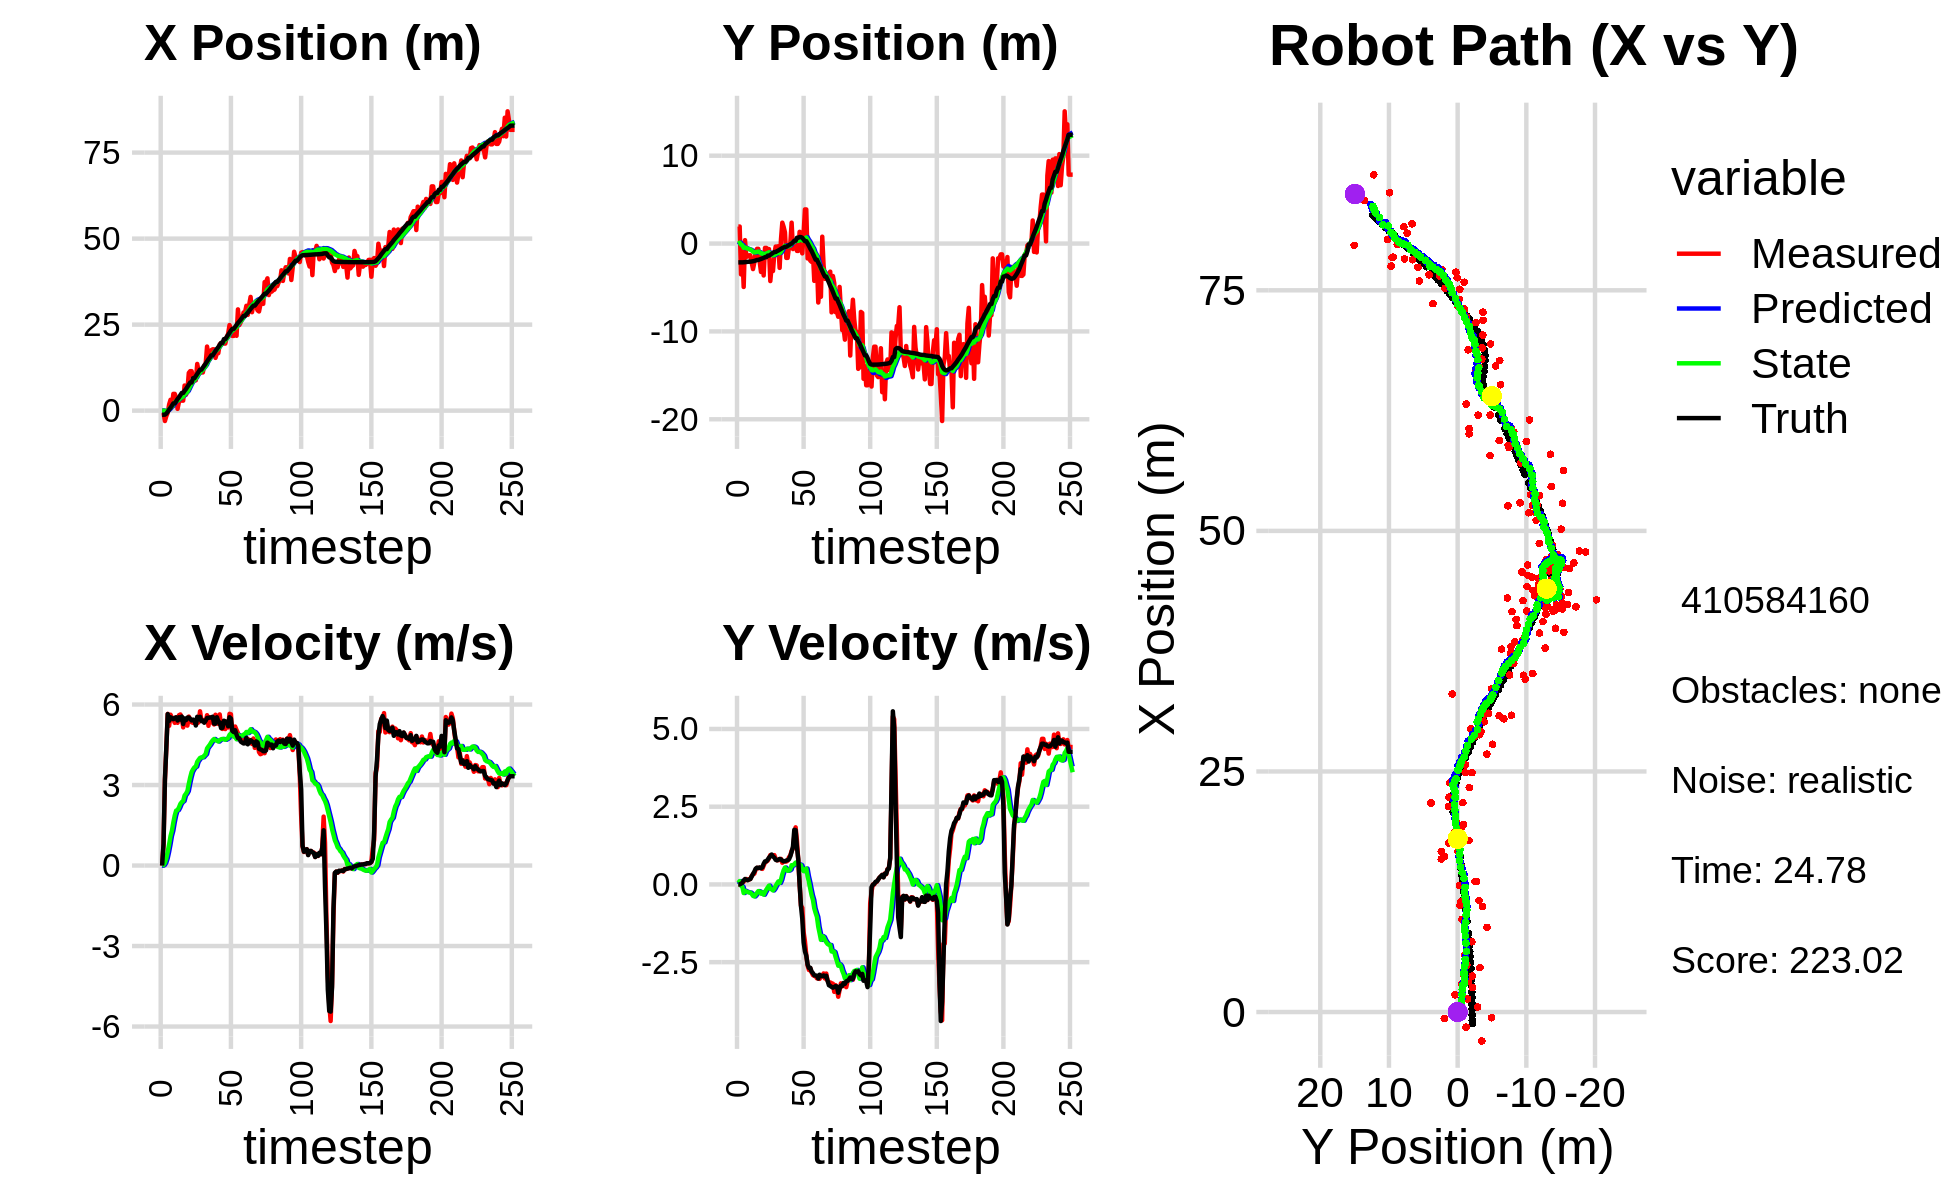

The file beside this chart, header and first rows:
1.285154938897913546e+00, -2.274968340795004540e+00, 0.000000000000000000e+00, 0.000000000000000000e+00, 0.000000000000000000e+00, 0.000000000000000000e+00, 0.000000000000000000e+00, 0.000000000000000000e+00, 8.918755992453902826e-02, -1.489235426118157291e-01, 0.000000000000000000e+00, 0.000000000000000000e+00, -1.193938613127824677e+00, -2.140674590603925509e+00, 0.000000000000000000e+00, 0.000000000000000000e+00, 0.000000000000000000e+00, -3.718319931067526340e-04
-6.664738060401165232e-01, 1.938004016986621947e+00, 0.000000000000000000e+00, -0.000000000000000000e+00, 8.918755992453902826e-02, -1.489235426118157291e-01, 0.000000000000000000e+00, 0.000000000000000000e+00, 3.800076595417774955e-02, -2.023097167052531620e-02, -8.213292098691494722e-03, 4.863048412714082031e-02, -1.193938613127824677e+00, -2.140674590603925509e+00, 0.000000000000000000e+00, 0.000000000000000000e+00, 0.000000000000000000e+00, 3.362232528161257505e-04
-6.664738060401165232e-01, 1.938004016986621947e+00, 7.799999677123200525e-01, 7.574181437527495767e-05, 3.717943674430859713e-02, -1.536792325781123278e-02, -8.213292098691494722e-03, 4.863048412714082031e-02, 3.527078905898678451e-03, 1.028283979007065807e-01, 2.032164405450820333e-02, 1.076652347642027829e-01, -1.193938613127824677e+00, -2.140674590603925509e+00, 8.000000000000000444e-01, 0.000000000000000000e+00, 8.000000119209289551e-01, -9.710489393910393119e-05
-3.016594528887019511e+00, -3.510657001021763257e+00, 3.196957037348219899e+00, 1.657926680867901140e-02, 5.559243311349498437e-03, 1.135949213771268590e-01, 2.032164405450820333e-02, 1.076652347642027829e-01, -1.303392174238920398e-01, -1.160483144943772887e-01, 1.065571196087761047e-01, -4.215758737815666901e-02, -1.160064100923459574e+00, -2.140659856832716645e+00, 3.200000000000000178e+00, 2.299999999999999961e-02, 3.200000047683715820e+00, -5.185905843973159790e-03
-1.580162406016794030e+00, -1.223536053959018099e+00, 4.379475052574678173e+00, 6.781789128594067906e-02, -1.196835054630144279e-01, -1.202640732321929584e-01, 1.065571196087761047e-01, -4.215758737815666901e-02, -1.007322429647297263e-01, -1.848008351510544434e-01, 2.737544015818551002e-01, -7.893589410496282266e-02, -8.763307331079200901e-01, -2.139056901201908278e+00, 4.400000000000000355e+00, 5.299999999999999850e-02, 4.400000095367431641e+00, -1.548415515571832657e-02
-5.931926970112291198e-01, -4.940377869838052938e+00, 5.651322404846284897e+00, 8.751294707075646384e-02, -7.335680280654421903e-02, -1.926944245615507256e-01, 2.737544015818551002e-01, -7.893589410496282266e-02, 6.579042786578773172e-02, -4.897005659128919053e-01, 5.121026591047070919e-01, -2.764807411131480208e-01, -3.162873982056123023e-01, -2.130620637033737719e+00, 5.644000000000000128e+00, 1.280000000000000027e-01, 5.644999980926513672e+00, -1.548415515571832657e-02
1.796336412116808168e+00, 3.876179150692864450e-01, 5.207180206046093218e+00, 1.376824399324266535e-01, 1.170006937762584354e-01, -5.173486400242066630e-01, 5.121026591047070919e-01, -2.764807411131480208e-01, 4.190136942812129339e-01, -4.374369509392185273e-01, 7.873005214283096409e-01, -2.041025440813366842e-01, 3.249212504513206423e-01, -2.114020020923847554e+00, 5.392000000000000348e+00, 1.749999999999999889e-01, 5.394999980926513672e+00, -2.643472328782081604e-02
3.159394383674002160e+00, -1.521571387461024605e+00, 5.621280647089658800e+00, 1.748733882037300513e-01, 4.977437464240438980e-01, -4.578472053473521819e-01, 7.873005214283096409e-01, -2.041025440813366842e-01, 8.972344969742689358e-01, -5.089286174093377024e-01, 1.099786071998368975e+00, -2.274349194329233215e-01, 8.432546851152249445e-01, -2.097576608174361645e+00, 5.525999999999999801e+00, 1.489999999999999936e-01, 5.527999877929687500e+00, -3.109914250671863556e-02
1.365857399845997300e+00, -1.458462597661874360e+00, 5.508113719182293977e+00, 1.441727395650353738e-01, 1.007213104174105922e+00, -5.316721093526299846e-01, 1.099786071998368975e+00, -2.274349194329233215e-01, 1.208029079086505142e+00, -5.747038902796783866e-01, 1.298935394342239480e+00, -2.468564633895030114e-01, 1.476685166569440488e+00, -2.080753149274542135e+00, 5.488999999999999879e+00, 1.340000000000000080e-01, 5.491000175476074219e+00, -2.616863697767257690e-02
4.878066181816803848e+00, -1.335608253029939574e+00, 5.444829648428160418e+00, 1.537510666592520059e-01, 1.337922618520729134e+00, -5.993895366186287044e-01, 1.298935394342239480e+00, -2.468564633895030114e-01, 1.802202857268657699e+00, -6.286770311027073399e-01, 1.605530325113754486e+00, -2.568993155367991221e-01, 2.105175614189122690e+00, -2.063748845173463131e+00, 5.456000000000000405e+00, 1.620000000000000051e-01, 5.459000110626220703e+00, -2.823049202561378479e-02
4.878066181816803848e+00, -1.335608253029939574e+00, 5.318049200784564334e+00, 1.771856470792211313e-01, 1.962755889780033236e+00, -6.543669626563872743e-01, 1.605530325113754486e+00, -2.568993155367991221e-01, 2.361204520245236083e+00, -6.786712585710279466e-01, 1.864639053338188246e+00, -2.635107670196356056e-01, 2.105175614189122690e+00, -2.063748845173463131e+00, 5.504999999999999893e+00, 1.729999999999999871e-01, 5.506999969482421875e+00, -3.330546990036964417e-02
3.746543168905457577e+00, -2.159382918881966873e+00, 5.524465700336071095e+00, 2.687773147883203984e-01, 2.547668425579054929e+00, -7.050223352729915183e-01, 1.864639053338188246e+00, -2.635107670196356056e-01, 2.797466182587405648e+00, -7.777498783863967535e-01, 2.047904566888128830e+00, -3.022738512778386788e-01, 2.735508561225719504e+00, -2.042980217811505295e+00, 5.522999999999999687e+00, 2.530000000000000027e-01, 5.528999805450439453e+00, -4.861385002732276917e-02
5.235680343410658022e-01, -2.905331165396473736e+00, 5.318905867908373608e+00, 3.278434499465111562e-01, 3.002256639276218664e+00, -8.079772635141806436e-01, 2.047904566888128830e+00, -3.022738512778386788e-01, 2.915078325208481314e+00, -9.207801971390310314e-01, 2.066309914231176492e+00, -3.670515054584569392e-01, 3.369610428669715940e+00, -2.013166816095538270e+00, 5.405000000000000249e+00, 3.360000000000000209e-01, 5.414999961853027344e+00, -6.155950576066970825e-02
2.561805367001053213e+00, -2.163561405268228821e+00, 5.601369805066480190e+00, 3.452537884528033008e-01, 3.121709316631598785e+00, -9.574853476848766975e-01, 2.066309914231176492e+00, -3.670515054584569392e-01, 3.211826471762460944e+00, -1.005343111722690752e+00, 2.165629921602668873e+00, -3.860124442293034197e-01, 3.886562943607640097e+00, -1.980802924306241497e+00, 5.527000000000000135e+00, 4.109999999999999765e-01, 5.543000221252441406e+00, -6.155950576066970825e-02
3.867375969645731271e+00, -9.268679331604249283e-01, 5.630697985614741441e+00, 4.785827550971110678e-01, 3.428389463922727920e+00, -1.043944356145621200e+00, 2.165629921602668873e+00, -3.860124442293034197e-01, 3.602605309562370461e+00, -9.928995546027732377e-01, 2.297581166505622274e+00, -3.355163158214924946e-01, 4.519688248608654924e+00, -1.928228111910501585e+00, 5.442000000000000171e+00, 5.060000000000000053e-01, 5.465000152587890625e+00, -8.479148894548416138e-02
2.908617615651536426e+00, -5.994558796947959678e-01, 5.526495911836715180e+00, 5.315519210320420740e-01, 3.832363426212932467e+00, -1.026451186184922593e+00, 2.297581166505622274e+00, -3.355163158214924946e-01, 3.875735130810742834e+00, -9.539782559541801765e-01, 2.365435137100907248e+00, -2.714470812248131470e-01, 5.146690964861982742e+00, -1.868415402344653309e+00, 5.551999999999999602e+00, 5.390000000000000346e-01, 5.578000068664550781e+00, -9.588748961687088013e-02
2.908617615651536426e+00, -5.994558796947959678e-01, 5.148787217687968543e+00, 5.202087668223757122e-01, 4.112278644520833915e+00, -9.811229640766614413e-01, 2.365435137100907248e+00, -2.714470812248131470e-01, 4.112412468381223540e+00, -9.157306080830521777e-01, 2.405969078093744606e+00, -2.142512279922633434e-01, 5.146690964861982742e+00, -1.868415402344653309e+00, 5.275000000000000355e+00, 5.300000000000000266e-01, 5.302000045776367188e+00, -1.006935015320777893e-01
7.307738065489718160e+00, -2.065475182227375583e+00, 5.433424312715168902e+00, 5.380526503611366973e-01, 4.353009376190597912e+00, -9.371557308822785481e-01, 2.405969078093744606e+00, -2.142512279922633434e-01, 4.729534530917968382e+00, -9.794193562326197755e-01, 2.609267048625116825e+00, -2.299734518360722069e-01, 5.768171906760804823e+00, -1.806507484776400663e+00, 5.482999999999999652e+00, 5.460000000000000409e-01, 5.510000228881835938e+00, -9.870463609695434570e-02
4.622577786359427954e+00, -3.233816223284441627e+00, 5.430024983876999833e+00, 5.213950921371002245e-01, 4.990461235780480287e+00, -1.002416701416227074e+00, 2.609267048625116825e+00, -2.299734518360722069e-01, 5.063715224843401863e+00, -1.122234996131296292e+00, 2.678551340339318187e+00, -2.971621723004503335e-01, 6.284695267434589283e+00, -1.754757957672149926e+00, 5.418999999999999595e+00, 5.200000000000000178e-01, 5.443999767303466797e+00, -9.572727233171463013e-02
5.914221942132562582e+00, -1.070600823538983448e+00, 5.215013829355751085e+00, 5.007495590032787769e-01, 5.331570358877333327e+00, -1.151951213361341431e+00, 2.678551340339318187e+00, -2.971621723004503335e-01, 5.477324666393716512e+00, -1.107904375442326561e+00, 2.773053590785190536e+00, -2.556037960360775241e-01, 6.909441590051399018e+00, -1.694521562249289071e+00, 5.511999999999999567e+00, 5.510000000000000453e-01, 5.539000034332275391e+00, -9.572727233171463013e-02
1.096359264854733340e+01, -3.633107112877889122e+00, 5.551414399979536007e+00, 6.023747962634943276e-01, 5.754630025472235566e+00, -1.133464755045934247e+00, 2.773053590785190536e+00, -2.556037960360775241e-01, 6.317591338586983518e+00, -1.267621678536334784e+00, 3.042303169719071221e+00, -3.302338765679959653e-01, 7.540548920889476925e+00, -1.628458427456365820e+00, 5.517999999999999794e+00, 6.640000000000000346e-01, 5.558000087738037109e+00, -1.080854684114456177e-01
1.147742021096613030e+01, -4.935666780785636365e-01, 5.455693290246926175e+00, 7.045643514527153428e-01, 6.621821655558890463e+00, -1.300645066193134358e+00, 3.042303169719071221e+00, -3.302338765679959653e-01, 7.138864255459132835e+00, -1.194841340758263204e+00, 3.285299155840536223e+00, -2.453602315944556633e-01, 8.173403382566730713e+00, -1.549402998603460979e+00, 5.463000000000000078e+00, 7.409999999999999920e-01, 5.558000087738037109e+00, -1.284321099519729614e-01
1.147742021096613030e+01, -4.935666780785636365e-01, 5.339769255833619610e+00, 7.341408959925983524e-01, 7.467394171043186368e+00, -1.219377363917708790e+00, 3.285299155840536223e+00, -2.453602315944556633e-01, 7.895578390540398672e+00, -1.122099903452216330e+00, 3.485347973094032437e+00, -1.672800661930756716e-01, 8.173403382566730713e+00, -1.549402998603460979e+00, 5.405999999999999694e+00, 7.419999999999999929e-01, 5.456999778747558594e+00, -1.366289407014846802e-01
9.622676402498163029e+00, -6.243250827722839347e-01, 5.317229818709939160e+00, 7.651492607152122760e-01, 8.244113187849801960e+00, -1.138827910071523952e+00, 3.485347973094032437e+00, -1.672800661930756716e-01, 8.431173277512668207e+00, -1.058773468687472130e+00, 3.583350355984420421e+00, -1.013961561295250308e-01, 9.420500397884968180e+00, -1.374947176293239259e+00, 5.439000000000000057e+00, 7.950000000000000400e-01, 5.497000217437744141e+00, -1.429188847541809082e-01
9.622676402498163029e+00, -6.243250827722839347e-01, 5.375769108200045387e+00, 8.399924578684887511e-01, 8.789508313111110027e+00, -1.068913084300424643e+00, 3.583350355984420421e+00, -1.013961561295250308e-01, 8.926433734782388996e+00, -9.935020447846273361e-01, 3.659877576078036654e+00, -3.861686388267045189e-02, 9.420500397884968180e+00, -1.374947176293239259e+00, 5.418999999999999595e+00, 8.589999999999999858e-01, 5.486999988555908203e+00, -1.550019234418869019e-01
8.809177279641984271e+00, -4.270629570709848721e+00, 5.419631658036790256e+00, 9.426520534050280009e-01, 9.292421492390193549e+00, -9.973637311728943411e-01, 3.659877576078036654e+00, -3.861686388267045189e-02, 9.311755842533978367e+00, -1.180944197636319526e+00, 3.688392684727793469e+00, -1.425884473067134117e-01, 1.004361975206825441e+01, -1.278254435961887037e+00, 5.219000000000000306e+00, 9.090000000000000302e-01, 5.297999858856201172e+00, -1.722100526094436646e-01
1.357515966883289593e+01, -2.553297565870995989e+00, 5.301406755781628455e+00, 9.220888576186179186e-01, 9.680595111006757847e+00, -1.195203042366990820e+00, 3.688392684727793469e+00, -1.425884473067134117e-01, 1.007931490132494012e+01, -1.240710922344363532e+00, 3.865738832884960008e+00, -1.562276774334959151e-01, 1.064608061324252120e+01, -1.174964117080314674e+00, 5.543000000000000149e+00, 9.619999999999999662e-01, 5.625999927520751953e+00, -1.722100526094436646e-01
1.158644822263648066e+01, -3.125962065068827123e+00, 5.340098185645946849e+00, 9.154658732865891269e-01, 1.046588878461343697e+01, -1.256333690087713117e+00, 3.865738832884960008e+00, -1.562276774334959151e-01, 1.061542640925320313e+01, -1.337489237591104052e+00, 3.941930832806321394e+00, -1.926946770351253557e-01, 1.128161299200985823e+01, -1.065954730785555471e+00, 5.450999999999999623e+00, 9.010000000000000231e-01, 5.525000095367431641e+00, -1.697819977998733521e-01
1.169370514130349825e+01, -1.183047444926611069e+00, 5.748191287953667405e+00, 9.428253788652676270e-01, 1.100961949253383487e+01, -1.356758705294616618e+00, 3.941930832806321394e+00, -1.926946770351253557e-01, 1.113188754266089653e+01, -1.291813952737905780e+00, 4.010769696666063311e+00, -1.343693890579796268e-01, 1.191137182697213781e+01, -9.629803171060007383e-01, 5.543000000000000149e+00, 8.629999999999999893e-01, 5.610000133514404297e+00, -1.625736355781555176e-01
1.109743368655616713e+01, -3.432885874088071887e-01, 5.408989158589276869e+00, 8.280227159934586689e-01, 1.153296451232750286e+01, -1.305250891643703781e+00, 4.010769696666063311e+00, -1.343693890579796268e-01, 1.154270975521881049e+01, -1.193200969011902979e+00, 4.030490614253734449e+00, -4.843738763269196668e-02, 1.191137182697213781e+01, -9.629803171060007383e-01, 5.381000000000000227e+00, 7.920000000000000373e-01, 5.439000129699707031e+00, -1.519034504890441895e-01
1.109743368655616713e+01, -3.432885874088071887e-01, 5.426658026902676291e+00, 7.769847352744603253e-01, 1.194575881664418304e+01, -1.198044707775172135e+00, 4.030490614253734449e+00, -4.843738763269196668e-02, 1.191907916271321888e+01, -1.099937064302370260e+00, 4.035838891585017407e+00, 2.647222582173254513e-02, 1.253888189753185856e+01, -8.679457174051914414e-01, 5.402000000000000135e+00, 7.760000000000000231e-01, 5.456999778747558594e+00, -1.422126889228820801e-01
1.316205850250212706e+01, -3.030722606940662311e-01, 5.354452124364724064e+00, 7.802313837635423965e-01, 1.232266305187172151e+01, -1.097289841720197057e+00, 4.035838891585017407e+00, 2.647222582173254513e-02, 1.244085032000303492e+01, -1.006803761405023590e+00, 4.096664608996271717e+00, 9.539454559879102791e-02, 1.305500090092264287e+01, -7.937528354931092656e-01, 5.322000000000000064e+00, 7.930000000000000382e-01, 5.381000041961669922e+00, -1.446979790925979614e-01
1.357498331354809196e+01, -2.769599722124090224e+00, 5.357636411281906597e+00, 8.132002809334410998e-01, 1.285051678090266236e+01, -9.972643068451444437e-01, 4.096664608996271717e+00, 9.539454559879102791e-02, 1.295646017889385249e+01, -1.088260558966003044e+00, 4.151881709052649860e+00, 4.761318244612069983e-02, 1.367045652877754591e+01, -7.035537233716477878e-01, 5.397999999999999687e+00, 8.199999999999999512e-01, 5.460000038146972656e+00, -1.506336480379104614e-01
1.862687981116832958e+01, 4.830597173337954908e-01, 5.603110917230782029e+00, 8.214123562234458831e-01, 1.337164834979911809e+01, -1.083499240721391033e+00, 4.151881709052649860e+00, 4.761318244612069983e-02, 1.387954205010272624e+01, -9.381020900296052067e-01, 4.364664586188340856e+00, 1.518647827151463348e-01, 1.428724348554937862e+01, -6.102413405484352626e-01, 5.498999999999999666e+00, 8.040000000000000480e-01, 5.557000160217285156e+00, -1.455624699592590332e-01
1.589267921423199326e+01, 2.379642679179609033e+00, 5.207540007698473694e+00, 6.971692996517546703e-01, 1.431600850872156094e+01, -9.229156117580905594e-01, 4.364664586188340856e+00, 1.518647827151463348e-01, 1.448190923020596443e+01, -6.665413402458695291e-01, 4.438084845697663816e+00, 3.236979076912309683e-01, 1.491929495340364298e+01, -5.187583431838831416e-01, 5.504999999999999893e+00, 7.650000000000000133e-01, 5.557000160217285156e+00, -1.330855637788772583e-01
1.615534418838155162e+01, 1.900183154829260479e+00, 5.527467577866181259e+00, 7.491241163251266544e-01, 1.492571771477573073e+01, -6.341715494767464767e-01, 4.438084845697663816e+00, 3.236979076912309683e-01, 1.506941289849983434e+01, -4.371513017940239498e-01, 4.505504246491953246e+00, 4.557979201729661645e-01, 1.544254934802887114e+01, -4.483664494433976522e-01, 5.516000000000000014e+00, 7.419999999999999929e-01, 5.565000057220458984e+00, -1.347067952156066895e-01
1.756771469114590545e+01, 1.272718264779941544e+00, 5.433327941898753011e+00, 7.363656024827908153e-01, 1.551996332314902993e+01, -3.915715097767273334e-01, 4.505504246491953246e+00, 4.557979201729661645e-01, 1.572942800161338717e+01, -2.621581962939557586e-01, 4.596308583742107601e+00, 5.425620128822239430e-01, 1.607303106749262867e+01, -3.628126847168345881e-01, 5.514999999999999680e+00, 7.489999999999999991e-01, 5.565000057220458984e+00, -1.347067952156066895e-01
1.782734799391746705e+01, -1.632416175137713976e+00, 5.317443817424623909e+00, 7.349935892028992557e-01, 1.618905885998759686e+01, -2.079019950057333643e-01, 4.596308583742107601e+00, 5.425620128822239430e-01, 1.635579630698017084e+01, -2.987608370605084329e-01, 4.668273038744242598e+00, 4.873215436409659707e-01, 1.607303106749262867e+01, -3.628126847168345881e-01, 5.546999999999999709e+00, 7.690000000000000169e-01, 5.599999904632568359e+00, -1.373527795076370239e-01
1.782734799391746705e+01, -1.632416175137713976e+00, 5.257532608029174881e+00, 7.657166733613398613e-01, 1.682262361085459546e+01, -2.500286826964118192e-01, 4.668273038744242598e+00, 4.873215436409659707e-01, 1.692968340171571029e+01, -3.339822141670060751e-01, 4.715794103121018210e+00, 4.377510977402765402e-01, 1.670364820940656969e+01, -2.753053171682115496e-01, 5.290000000000000036e+00, 7.810000000000000275e-01, 5.347000122070312500e+00, -1.446249783039093018e-01
1.533170962347840316e+01, -4.559153189913670579e-01, 5.619254377940862355e+00, 8.751839443277369401e-01, 1.740126281202781300e+01, -2.902071043929784211e-01, 4.715794103121018210e+00, 4.377510977402765402e-01, 1.725103727485847216e+01, -2.817053159945333007e-01, 4.668145529064764432e+00, 4.495428063099979887e-01, 1.732055914398934249e+01, -1.848161687030002998e-01, 5.285999999999999588e+00, 8.070000000000000506e-01, 5.475999832153320312e+00, -1.545060276985168457e-01
1.668765616438869515e+01, -3.650738385140613051e-02, 5.563737314780860643e+00, 9.304331078023397872e-01, 1.771785182776494949e+01, -2.367510353635335074e-01, 4.668145529064764432e+00, 4.495428063099979887e-01, 1.765782493416738674e+01, -2.006510760495808232e-01, 4.654969513060111197e+00, 4.795896943117988198e-01, 1.793925917177468676e+01, -8.761815810629058898e-02, 5.525999999999999801e+00, 9.060000000000000275e-01, 5.599999904632568359e+00, -1.656983643770217896e-01
1.670073604613951446e+01, 2.376638366695807747e+00, 5.278507636878560838e+00, 1.080694799995003619e+00, 1.812332188547339840e+01, -1.526921066184009357e-01, 4.654969513060111197e+00, 4.795896943117988198e-01, 1.802016697379374932e+01, 5.189012163141187850e-02, 4.622349935618832895e+00, 6.189616883469639674e-01, 1.846788847445329296e+01, 3.340674930597486731e-03, 5.370000000000000107e+00, 1.048999999999999932e+00, 5.471000194549560547e+00, -2.019441872835159302e-01
1.927284035082224989e+01, -6.258208025327167690e-01, 5.632171626306982759e+00, 1.153102165980515181e+00, 1.848240196735563146e+01, 1.137862904661082752e-01, 4.622349935618832895e+00, 6.189616883469639674e-01, 1.858442814558650014e+01, 8.655953652255465869e-02, 4.672322020675776066e+00, 6.093504385135976031e-01, 1.908398115595684530e+01, 1.338126199662892091e-01, 5.334999999999999964e+00, 1.213000000000000078e+00, 5.550000190734863281e+00, -2.019441872835159302e-01
1.967399130280693953e+01, 1.955189840476103114e-01, 5.216549875003573256e+00, 1.543116335264065331e+00, 1.905166034765407801e+01, 1.474945803739144135e-01, 4.672322020675776066e+00, 6.093504385135976031e-01, 1.912368024183664161e+01, 1.937143950762928446e-01, 4.705732119385059420e+00, 6.524493321125581780e-01, 1.968811094713972665e+01, 3.192178742424793825e-01, 5.121000000000000441e+00, 1.756999999999999895e+00, 5.414000034332275391e+00, -2.876098752021789551e-01
1.967399130280693953e+01, 1.955189840476103114e-01, 5.091032099110672782e+00, 1.836065931950191299e+00, 1.959425345377514915e+01, 2.589593282875486402e-01, 4.705732119385059420e+00, 6.524493321125581780e-01, 1.961385670593924146e+01, 3.088409552191594409e-01, 4.717401311240490891e+00, 7.015242824482624817e-01, 1.968811094713972665e+01, 3.192178742424793825e-01, 5.133000000000000007e+00, 1.745000000000000107e+00, 5.421000003814697266e+00, -3.461283147335052490e-01
1.948603796950558831e+01, -8.358629215393663658e-01, 5.288902013596690210e+00, 1.407567061775982564e+00, 2.008559683706329224e+01, 3.789933834639857002e-01, 4.717401311240490891e+00, 7.015242824482624817e-01, 2.005228255713740637e+01, 3.264027434216568713e-01, 4.710921331940904011e+00, 6.782260596017267718e-01, 2.078214514279704517e+01, 6.591720122760452716e-01, 5.397000000000000242e+00, 1.191000000000000059e+00, 5.526999950408935547e+00, -2.601068615913391113e-01
1.948603796950558831e+01, -8.358629215393663658e-01, 5.085640569997138982e+00, 7.659701610718302467e-01, 2.052337469033149731e+01, 3.942253493818295706e-01, 4.710921331940904011e+00, 6.782260596017267718e-01, 2.044556473615727654e+01, 3.121989767704382857e-01, 4.685355723487414359e+00, 6.271339735812367921e-01, 2.078214514279704517e+01, 6.591720122760452716e-01, 5.373999999999999666e+00, 8.080000000000000515e-01, 5.434000015258789062e+00, -1.494906693696975708e-01
2.136884197592946322e+01, 1.335793329693684361e+00, 5.351998650252468792e+00, 4.120596075343032835e-03, 2.091410030850601842e+01, 3.749123741285619871e-01, 4.685355723487414359e+00, 6.271339735812367921e-01, 2.097546737342236867e+01, 4.135465926608568044e-01, 4.715964794466602328e+00, 6.427285114352750961e-01, 2.140331137209436818e+01, 7.447804948592370300e-01, 5.357999999999999652e+00, 4.000000000000000083e-03, 5.357999801635742188e+00, -7.699170964770019054e-04
2.233329233520683488e+01, 1.246242178705088577e+00, 5.144736693798565241e+00, -6.839480575533315454e-01, 2.144706385286902872e+01, 4.778194438043843473e-01, 4.715964794466602328e+00, 6.427285114352750961e-01, 2.153808139123416510e+01, 4.707090108746653789e-01, 4.755263731560158469e+00, 6.188693906541750112e-01, 2.201896917780246454e+01, 7.388624684796942788e-01, 5.190999999999999837e+00, -6.899999999999999467e-01, 5.236999988555908203e+00, 1.321663409471511841e-01
2.487286770367233046e+01, -1.117637323141030814e+00, 5.654253903326088349e+00, -7.516839450218589791e-01, 2.201360776439017997e+01, 5.325959499400828578e-01, 4.755263731560158469e+00, 6.188693906541750112e-01, 2.229132682443668756e+01, 3.542852691179033675e-01, 4.870692050598426803e+00, 4.850639148862199157e-01, 2.262042677421488790e+01, 6.516944901028677295e-01, 5.527000000000000135e+00, -1.108000000000000096e+00, 5.637000083923339844e+00, 1.321663409471511841e-01
2.381071078798700213e+01, 1.119186772122820583e+00, 5.637330680857376208e+00, -1.532797078482978081e+00, 2.277839602949653042e+01, 4.027916606065253813e-01, 4.870692050598426803e+00, 4.850639148862199157e-01, 2.289312574818513468e+01, 3.603386010344399870e-01, 4.922653827890076883e+00, 4.285690647246503948e-01, 2.325921118214662897e+01, 4.710609447847731168e-01, 5.479000000000000092e+00, -1.860999999999999988e+00, 5.787000179290771484e+00, 2.654830217361450195e-01
2.172423636941263325e+01, 3.884871674558368237e+00, 4.877494061923798085e+00, -1.831434430546054815e+00, 2.338539113097414202e+01, 4.031955075069050265e-01, 4.922653827890076883e+00, 4.285690647246503948e-01, 2.323971340102104222e+01, 5.430685006910542789e-01, 4.866764627205006022e+00, 4.849568892975607004e-01, 2.376428186914840524e+01, 2.744860193314374586e-01, 5.017000000000000348e+00, -2.156000000000000139e+00, 5.460000038146972656e+00, 3.591973483562469482e-01
2.172423636941263325e+01, 3.884871674558368237e+00, 5.058197648055358542e+00, -2.274368614697245050e+00, 2.372638986374154157e+01, 5.915641896208103656e-01, 4.866764627205006022e+00, 4.849568892975607004e-01, 2.355887079608769596e+01, 6.953566399504489404e-01, 4.805149637715321553e+00, 5.110332940050765771e-01, 2.376428186914840524e+01, 2.744860193314374586e-01, 4.974000000000000199e+00, -2.286999999999999922e+00, 5.473999977111816406e+00, 4.225546121597290039e-01
2.331361651396642998e+01, -1.696288274184239109e+00, 5.181173815830751650e+00, -2.611253036635624802e+00, 2.403938575985922910e+01, 7.464599693509565981e-01, 4.805149637715321553e+00, 5.110332940050765771e-01, 2.398869637664062182e+01, 4.323734062234081410e-01, 4.789959497800856170e+00, 2.650050128248769843e-01, 2.433581125700083447e+01, 1.479978719988934988e-02, 5.043000000000000149e+00, -2.577999999999999847e+00, 5.664000034332275391e+00, 4.668334722518920898e-01
2.175616562324536929e+01, -7.507840860687159390e-01, 5.050497883905462615e+00, -2.752811918214523867e+00, 2.446769232642070691e+01, 4.588739075058958505e-01, 4.789959497800856170e+00, 2.650050128248769843e-01, 2.424089451193573552e+01, 2.358347885693568013e-01, 4.706583609421869596e+00, 7.862858108654741107e-02, 2.491007101509467603e+01, -2.762265660763429387e-01, 4.878000000000000114e+00, -2.686999999999999833e+00, 5.568999767303466797e+00, 4.990406930446624756e-01
2.943317186861376911e+01, -1.943970368738183074e+00, 4.937230710884306539e+00, -2.691074792291011875e+00, 2.471155287287792390e+01, 2.436976466780115536e-01, 4.706583609421869596e+00, 7.862858108654741107e-02, 2.512883011218335483e+01, -3.636901703256720242e-02, 4.867663702631451983e+00, -1.405496167660922335e-01, 2.547310221200856972e+01, -5.844749677841981628e-01, 4.748000000000000220e+00, -2.681000000000000050e+00, 5.452000141143798828e+00, 4.990406930446624756e-01
2.488587498630126404e+01, -2.085419343415811699e+00, 4.746872350665845453e+00, -2.831065406928014561e+00, 2.561559648244649878e+01, -5.042397870917642716e-02, 4.867663702631451983e+00, -1.405496167660922335e-01, 2.554832735030339919e+01, -3.161779163322527286e-01, 4.840792268837536660e+00, -3.494384412660306305e-01, 2.592565691489688362e+01, -8.440108755934373486e-01, 4.745000000000000107e+00, -2.806000000000000050e+00, 5.513000011444091797e+00, 5.377730131149291992e-01
2.568274748340959235e+01, -1.141086142018620242e+00, 4.689169138616968269e+00, -2.916191862321992900e+00, 2.603240657718715312e+01, -3.511217604588557917e-01, 4.840792268837536660e+00, -3.494384412660306305e-01, 2.599711153561267452e+01, -5.241110329803408963e-01, 4.825737735290717367e+00, -4.972939206073511142e-01, 2.646666395675539363e+01, -1.167606399644520287e+00, 4.618999999999999773e+00, -2.854000000000000092e+00, 5.428999900817871094e+00, 5.563666224479675293e-01
2.680051350547240574e+01, -4.248543546733555054e+00, 4.732477394266005888e+00, -2.943125244113449224e+00, 2.647968530914174679e+01, -5.738404250410760188e-01, 4.825737735290717367e+00, -4.972939206073511142e-01, 2.650447484263545661e+01, -9.430628435545005406e-01, 4.834144749647259154e+00, -7.686913415049685394e-01, 2.699576151371926613e+01, -1.497423695322126713e+00, 4.581999999999999851e+00, -2.922000000000000153e+00, 5.434999942779541016e+00, 5.563666224479675293e-01
2.853025245659705433e+01, -2.135162638398086621e+00, 4.610096290737100588e+00, -2.949701973582386394e+00, 2.698788931760018173e+01, -1.019931977704997328e+00, 4.834144749647259154e+00, -7.686913415049685394e-01, 2.711438874792022347e+01, -1.197978660232198900e+00, 4.879772732053600848e+00, -9.141593740881441832e-01, 2.751994192612709966e+01, -1.833306835174724592e+00, 4.549999999999999822e+00, -2.930000000000000160e+00, 5.412000179290771484e+00, 5.691962838172912598e-01
2.853025245659705433e+01, -2.135162638398086621e+00, 4.669528302564975419e+00, -3.019971024533933956e+00, 2.760236602112558302e+01, -1.289394597641013274e+00, 4.879772732053600848e+00, -9.141593740881441832e-01, 2.767600109371663208e+01, -1.445143696814222389e+00, 4.905465761329322660e+00, -1.044295059530228942e+00, 2.751994192612709966e+01, -1.833306835174724592e+00, 4.554999999999999716e+00, -2.935999999999999943e+00, 5.420000076293945312e+00, 5.740801095962524414e-01
... 192 more rows
